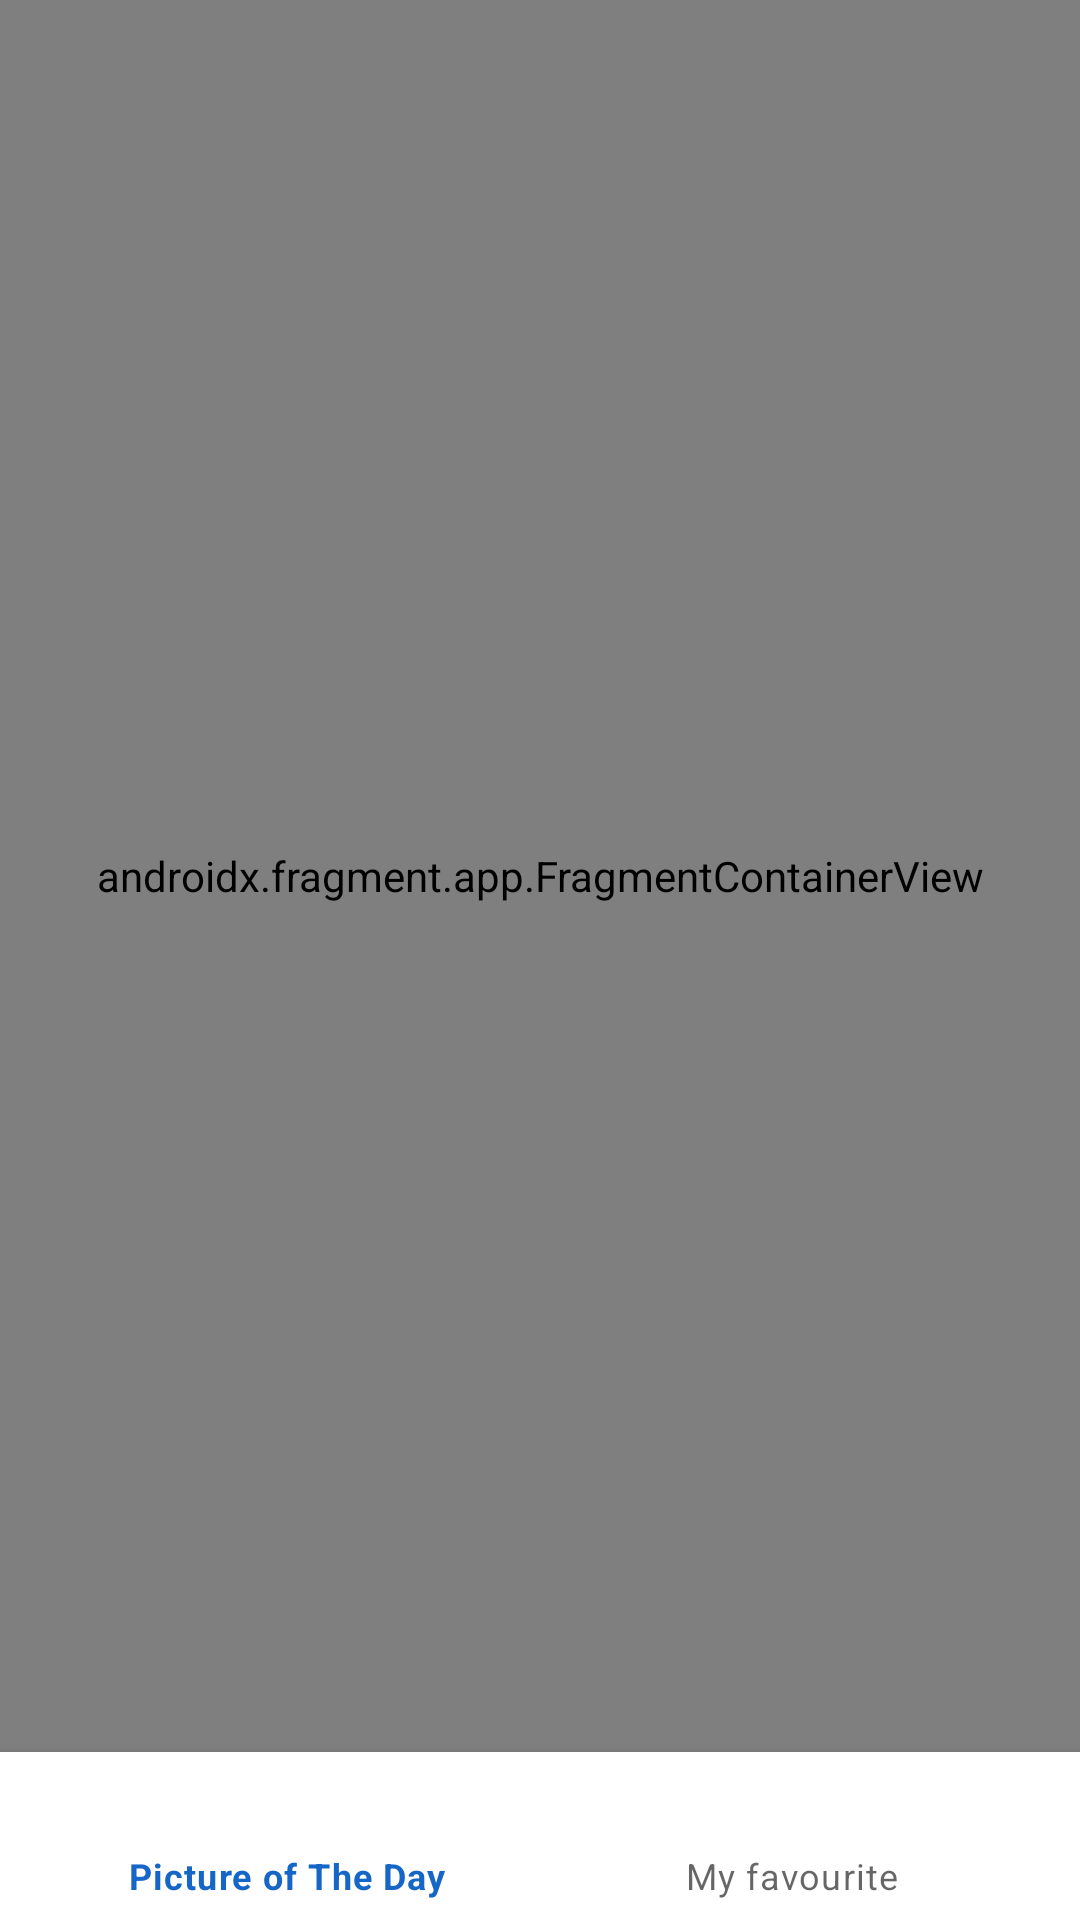

Reconstruct the res/layout file that produces this screen, plus the resources it refers to.
<!-- AndroidManifest.xml: application theme Theme.DeepskyApp -->
<!-- res/layout/activity_main.xml -->
<?xml version="1.0" encoding="utf-8"?>
<androidx.constraintlayout.widget.ConstraintLayout xmlns:android="http://schemas.android.com/apk/res/android"
    xmlns:app="http://schemas.android.com/apk/res-auto"
    xmlns:tools="http://schemas.android.com/tools"
    android:layout_width="match_parent"
    android:layout_height="match_parent"
    tools:context=".MainActivity">

    <androidx.fragment.app.FragmentContainerView
        android:id="@+id/navHostFragment"
        android:name="androidx.navigation.fragment.NavHostFragment"
        android:layout_width="0dp"
        android:layout_height="0dp"
        app:defaultNavHost="true"
        app:layout_constraintBottom_toTopOf="@id/bottomNavigationView"
        app:layout_constraintLeft_toLeftOf="parent"
        app:layout_constraintRight_toRightOf="parent"
        app:layout_constraintTop_toTopOf="parent"
        app:navGraph="@navigation/nav_graph" />

    <com.google.android.material.bottomnavigation.BottomNavigationView
        android:id="@+id/bottomNavigationView"
        android:layout_width="match_parent"
        android:layout_height="wrap_content"
        app:layout_constraintBottom_toBottomOf="parent"
        app:layout_constraintEnd_toEndOf="parent"
        app:layout_constraintStart_toStartOf="parent"
        app:menu="@menu/bottom_nav_menu" />

</androidx.constraintlayout.widget.ConstraintLayout>
<!-- resources referenced by this layout -->
<resources>
  <style name="Theme.DeepskyApp" parent="Theme.MaterialComponents.DayNight.NoActionBar">
          
          <item name="colorPrimary">@color/blue_500</item>
          <item name="colorPrimaryVariant">@color/blue_700</item>
          <item name="colorOnPrimary">@color/white</item>
          
          <item name="colorSecondary">@color/teal_200</item>
          <item name="colorSecondaryVariant">@color/teal_700</item>
          <item name="colorOnSecondary">@color/black</item>
          
          <item name="android:statusBarColor" tools:targetApi="l">?attr/colorPrimaryVariant</item>
          
      </style>
  <color name="blue_500">#1566C6</color>
  <color name="blue_700">#0D468A</color>
  <color name="white">#FFFFFFFF</color>
  <color name="teal_200">#FF03DAC5</color>
  <color name="teal_700">#FF018786</color>
  <color name="black">#FF000000</color>
</resources>
